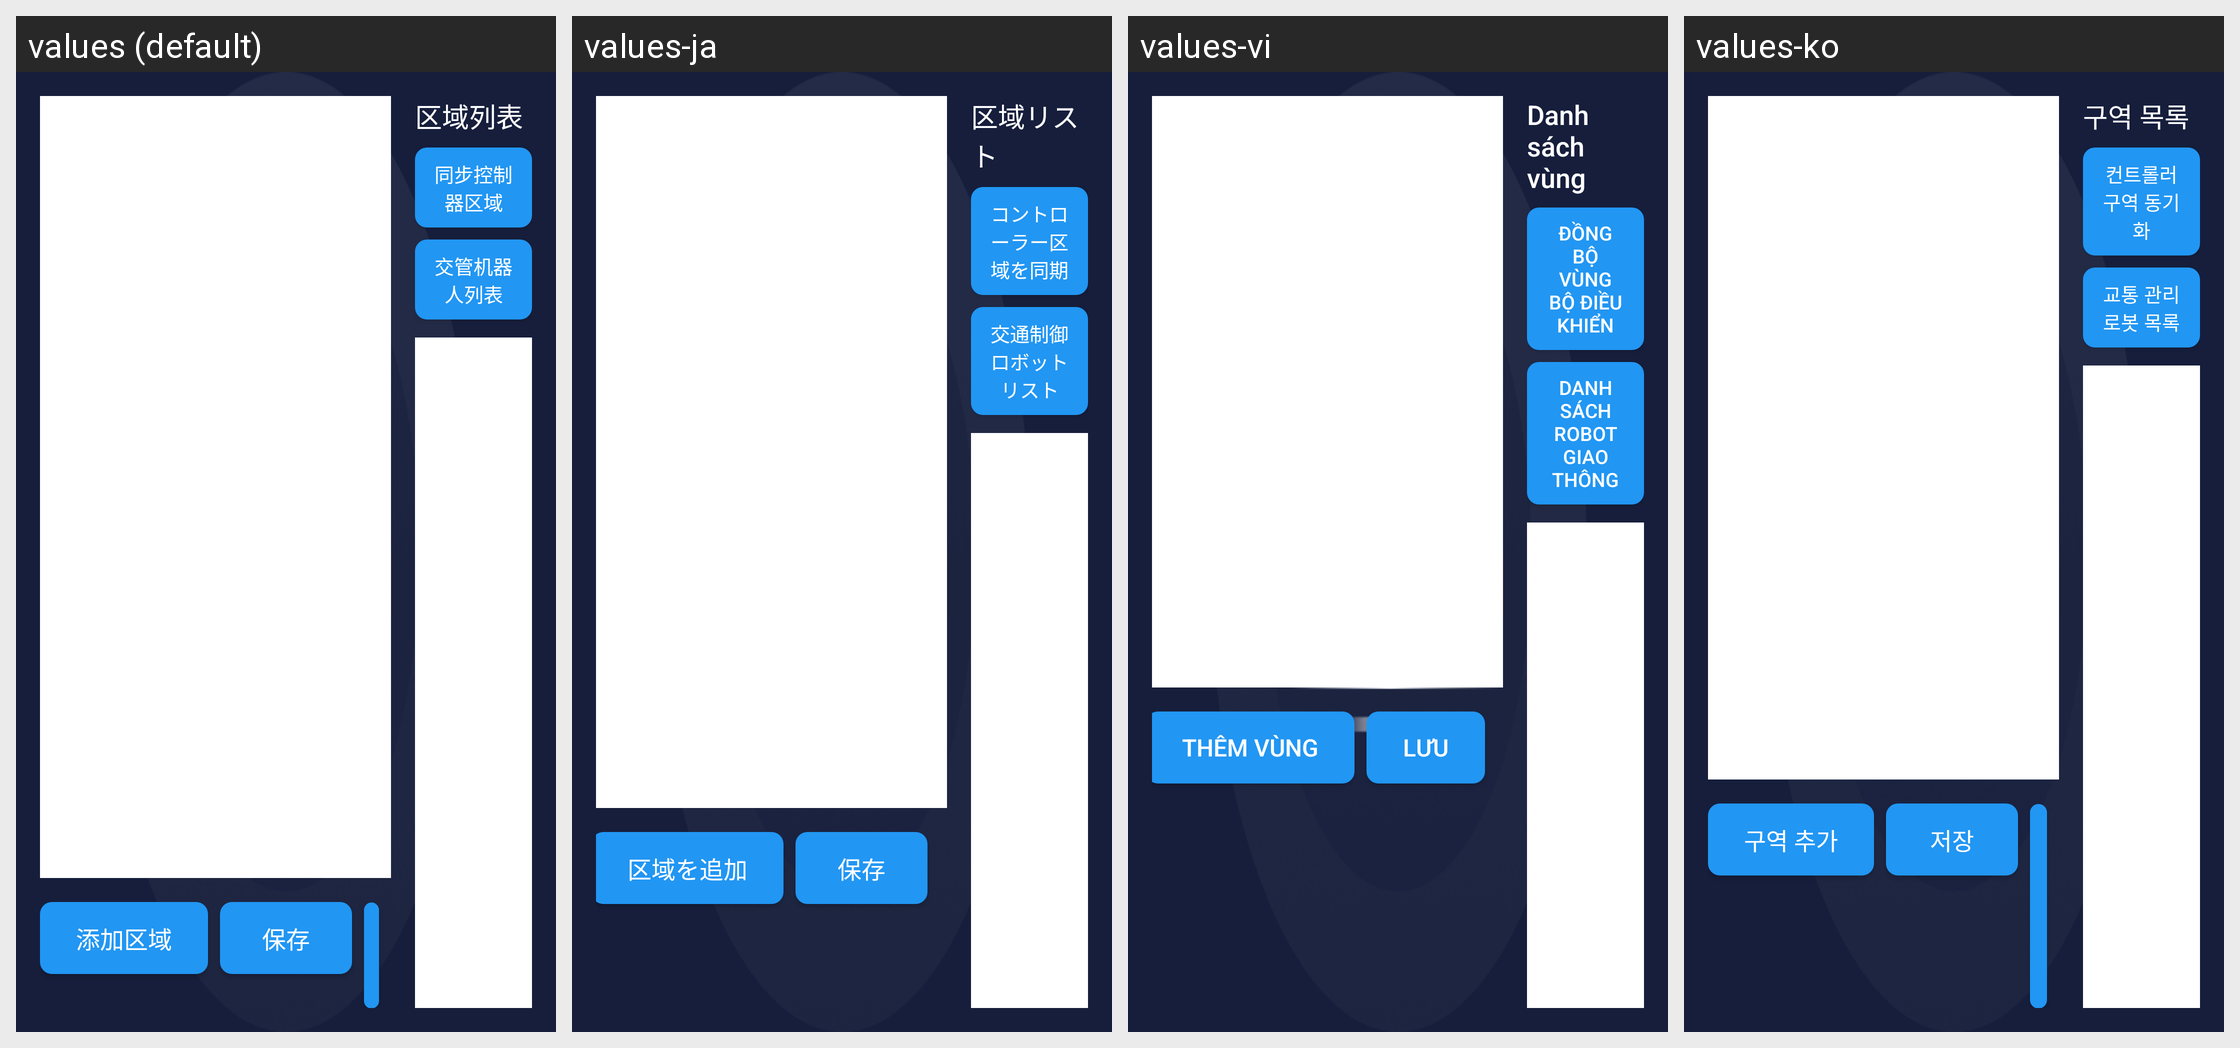

Translations of the strings shown on this Android screen, per locale in the grid:
Android screen res/layout/dialog_map_area_edit.xml rendered under 4 locales, left to right: values (default), values-ja, values-vi, values-ko. Device: Nexus 5 (rendered at 1080×1920; each locale shown at half size, 540×960, under a caption strip naming it); theme Theme.MyApp.Splash.
Other locales in the repository, not shown: values-en, values-in, values-zh-rHK.
Strings drawn on this screen, with the default value and each locale's value (text and hints the layout hard-codes, and strings that could not be matched under every locale, appear in the picture but are not listed):

area_add_area
  values: 添加区域
  values-ja: 区域を追加
  values-vi: Thêm vùng
  values-ko: 구역 추가

save
  values: 保存
  values-ja: 保存
  values-vi: Lưu
  values-ko: 저장

area_list_title
  values: 区域列表
  values-ja: 区域リスト
  values-vi: Danh sách vùng
  values-ko: 구역 목록

area_sync_controller
  values: 同步控制器区域
  values-ja: コントローラー区域を同期
  values-vi: Đồng bộ vùng bộ điều khiển
  values-ko: 컨트롤러 구역 동기화

area_traffic_robot_list
  values: 交管机器人列表
  values-ja: 交通制御ロボットリスト
  values-vi: Danh sách robot giao thông
  values-ko: 교통 관리 로봇 목록
